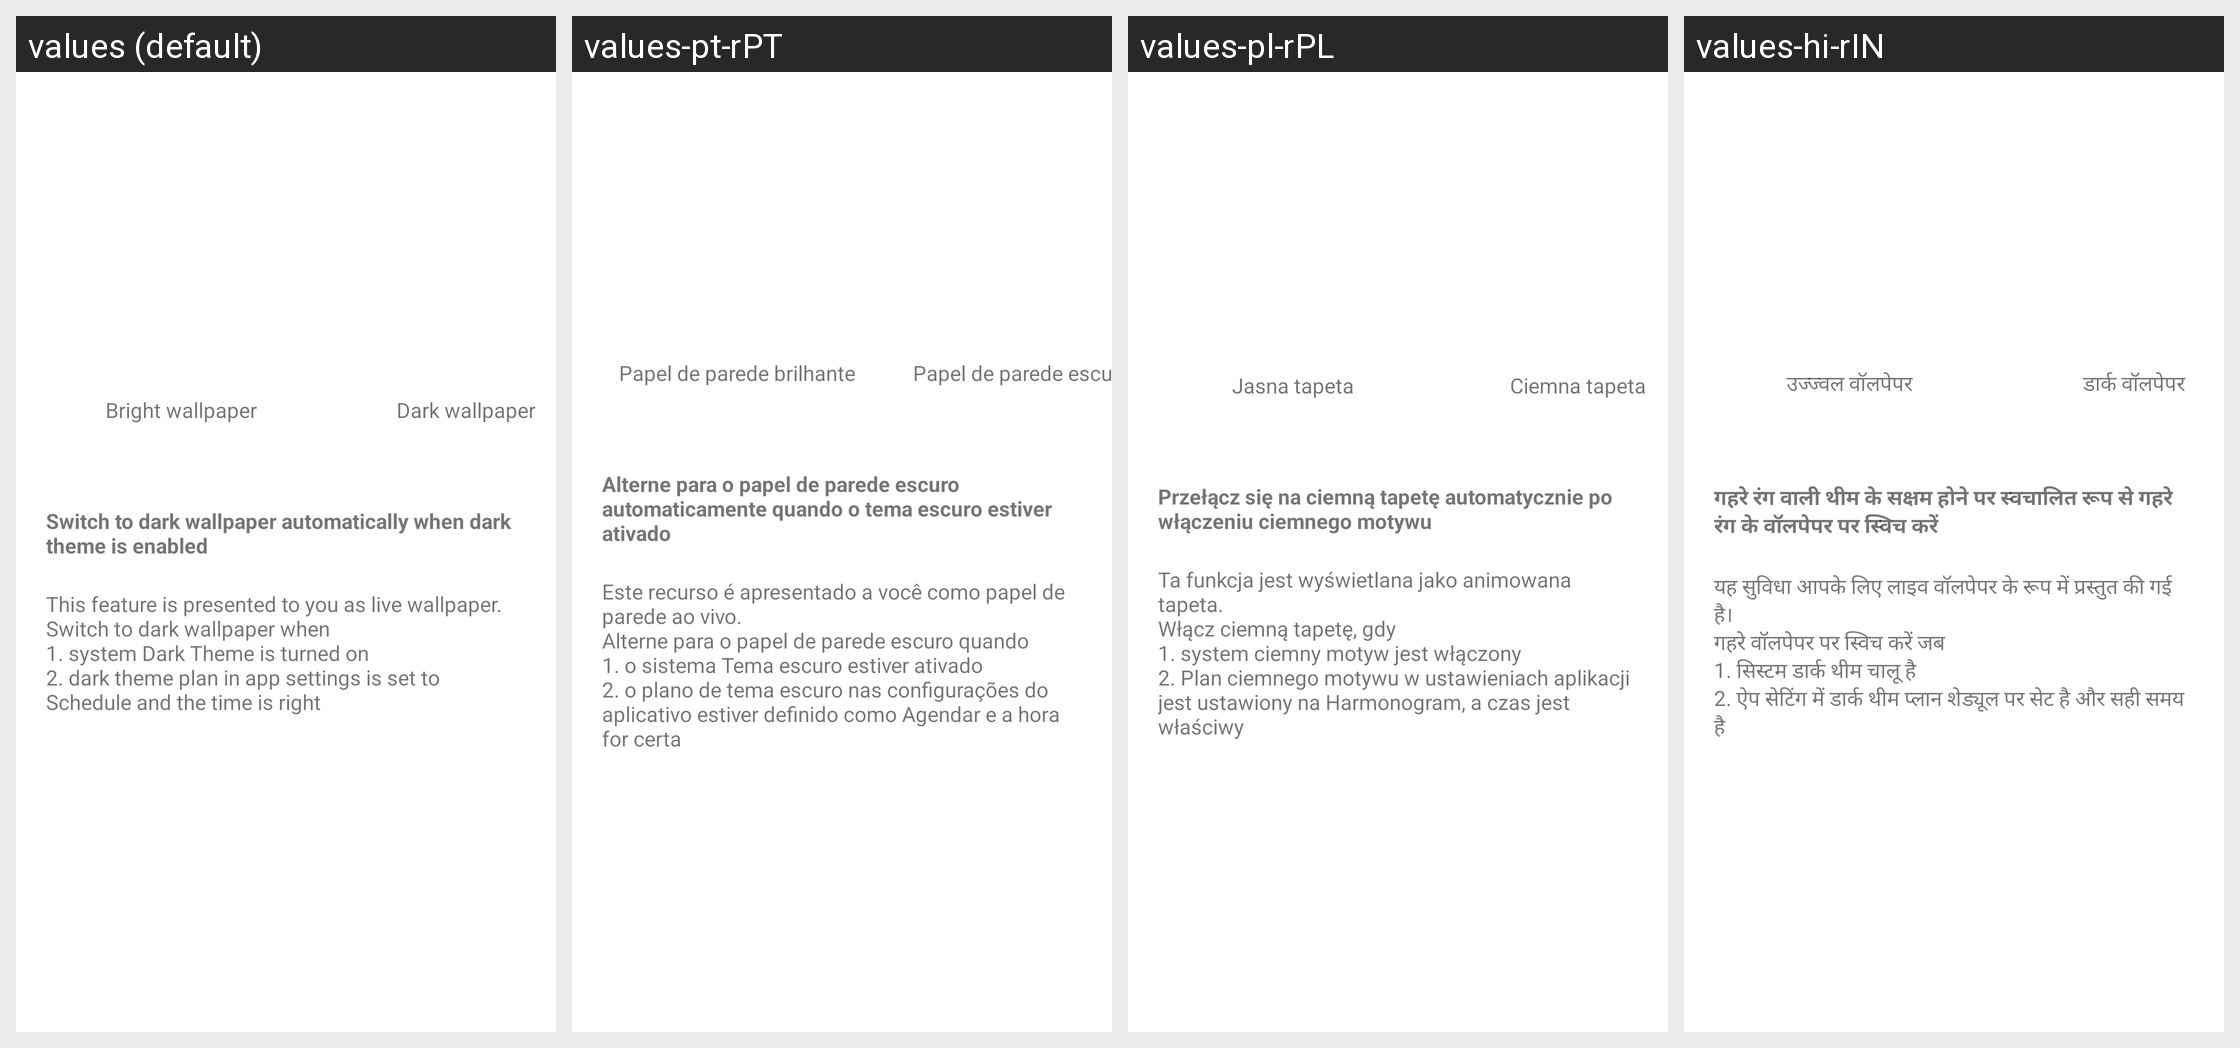

Translations of the strings shown on this Android screen, per locale in the grid:
Android screen res/layout/unit_themed_wallpaper.xml rendered under 4 locales, left to right: values (default), values-pt-rPT, values-pl-rPL, values-hi-rIN. Device: Nexus 5 (rendered at 1080×1920; each locale shown at half size, 540×960, under a caption strip naming it); theme LaunchScreen.
Other locales in the repository, not shown: values-ar, values-bn, values-bn-rBD, values-de, values-de-rDE, values-el, values-el-rGR, values-en, values-en-rGB, values-en-rUS, values-es, values-es-rES, values-es-rUS, values-fa, values-fa-rAF, values-fa-rIR, values-fr, values-fr-rFR, values-hi, values-in, values-in-rID, values-it, values-it-rIT, values-ja, values-ja-rJP, values-ko, values-ko-rKR, values-mr, values-mr-rIN, values-pa, values-pa-rPK, values-pl, values-pt, values-ru, values-ru-rRU, values-th, values-th-rTH, values-tr, values-tr-rTR, values-uk, values-uk-rUA, values-vi, values-vi-rVN, values-zh, values-zh-rCN, values-zh-rHK, values-zh-rMO, values-zh-rSG, values-zh-rTW.
Strings drawn on this screen, with the default value and each locale's value (text and hints the layout hard-codes, and strings that could not be matched under every locale, appear in the picture but are not listed):

twWallpaperLight
  values: Bright wallpaper
  values-pt-rPT: Papel de parede brilhante
  values-pl-rPL: Jasna tapeta
  values-hi-rIN: उज्ज्वल वॉलपेपर

twWallpaperDark
  values: Dark wallpaper
  values-pt-rPT: Papel de parede escuro
  values-pl-rPL: Ciemna tapeta
  values-hi-rIN: डार्क वॉलपेपर

twLiveWallpaperDesc
  values: Switch to dark wallpaper automatically when dark theme is enabled
  values-pt-rPT: Alterne para o papel de parede escuro automaticamente quando o tema escuro estiver ativado
  values-pl-rPL: Przełącz się na ciemną tapetę automatycznie po włączeniu ciemnego motywu
  values-hi-rIN: गहरे रंग वाली थीम के सक्षम होने पर स्वचालित रूप से गहरे रंग के वॉलपेपर पर स्विच करें

twDesc
  values: This feature is presented to you as live wallpaper.
      Switch to dark wallpaper when
      1. system Dark Theme is turned on
      2. dark theme plan in app settings is set to Schedule and the time is right
  values-pt-rPT: Este recurso é apresentado a você como papel de parede ao vivo.
      Alterne para o papel de parede escuro quando
      1. o sistema Tema escuro estiver ativado
      2. o plano de tema escuro nas configurações do aplicativo estiver definido como Agendar e a hora for certa
  values-pl-rPL: Ta funkcja jest wyświetlana jako animowana tapeta.
      Włącz ciemną tapetę, gdy
      1. system ciemny motyw jest włączony
      2. Plan ciemnego motywu w ustawieniach aplikacji jest ustawiony na Harmonogram, a czas jest właściwy
  values-hi-rIN: यह सुविधा आपके लिए लाइव वॉलपेपर के रूप में प्रस्तुत की गई है।
      गहरे वॉलपेपर पर स्विच करें जब
      1. सिस्टम डार्क थीम चालू है
      2. ऐप सेटिंग में डार्क थीम प्लान शेड्यूल पर सेट है और सही समय है
